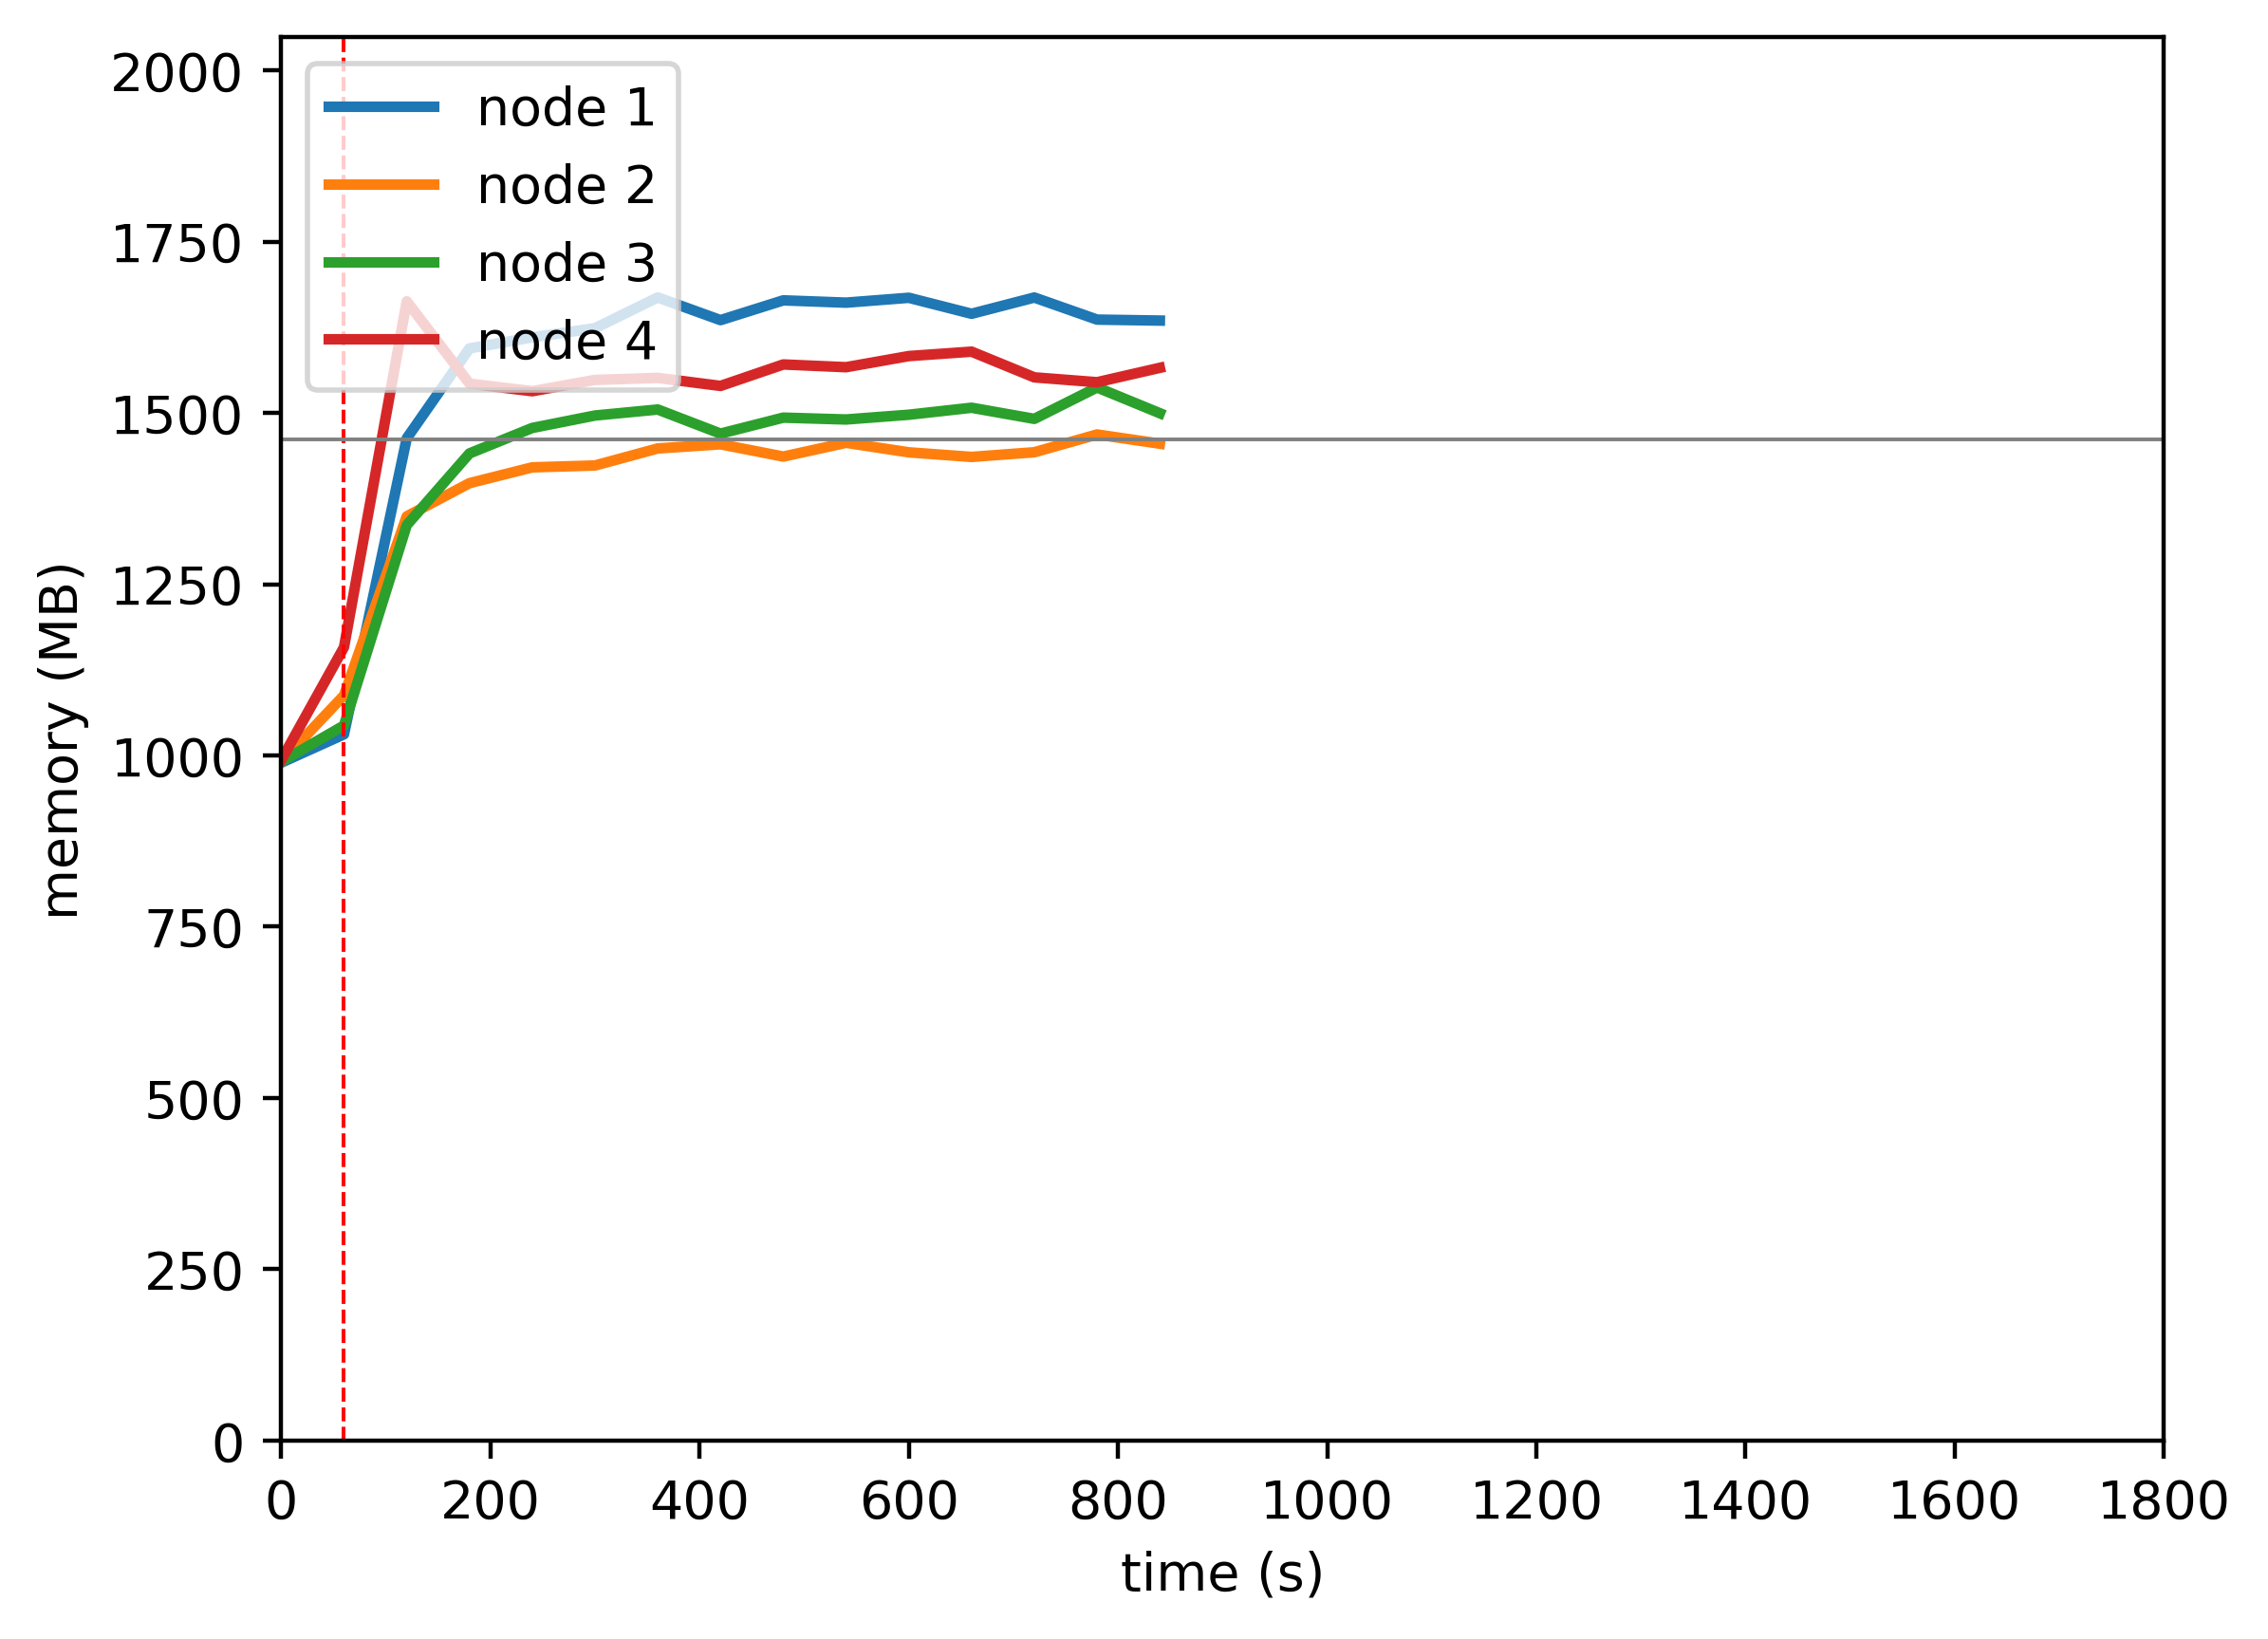

The file beside this chart, header and first rows:
timestamp, ppgcc-m02_pod_amount, ppgcc-m02_memory, ppgcc-m02_cpu, ppgcc-m03_pod_amount, ppgcc-m03_memory, ppgcc-m03_cpu, ppgcc-m04_pod_amount, ppgcc-m04_memory, ppgcc-m04_cpu, ppgcc-m05_pod_amount, ppgcc-m05_memory, ppgcc-m05_cpu
0, 5, 1013220, 111892704, 5, 1014544, 111668740, 5, 1014660, 108168971, 5, 1017020, 108521207
60, 5, 1055592, 63532982, 5, 1113808, 96964720, 5, 1068780, 71724863, 5, 1185716, 110683860
120, 6, 1498056, 1203569751, 5, 1381372, 768550319, 6, 1368288, 721785232, 3, 1702788, 1655620959
180, 6, 1632432, 1281032859, 5, 1431004, 750853899, 6, 1475472, 784488378, 3, 1579764, 1466950013
240, 6, 1648932, 1317287026, 5, 1454632, 766447056, 6, 1513488, 768319177, 3, 1568412, 1455988801
300, 6, 1662660, 1287803542, 5, 1457404, 771663768, 6, 1532100, 779866437, 3, 1585308, 1442975316
360, 6, 1708596, 1317035864, 5, 1482880, 749763882, 6, 1541076, 770866247, 3, 1588344, 1463760242
420, 6, 1674672, 1267100550, 5, 1489084, 805371194, 6, 1505040, 769298740, 3, 1576332, 1470300745
480, 6, 1704240, 1216109614, 5, 1470736, 749348412, 6, 1528932, 808227205, 3, 1608408, 1516640661
540, 6, 1700808, 1304799482, 5, 1491328, 773308330, 6, 1526160, 745068967, 3, 1604316, 1452605245
600, 6, 1708068, 1292137279, 5, 1477072, 720291706, 6, 1533288, 784451068, 3, 1620948, 1494083640
660, 6, 1684176, 1299139369, 5, 1470208, 748525758, 6, 1543716, 806207624, 3, 1627548, 1502938366
720, 6, 1708464, 1285360839, 5, 1477204, 792744826, 6, 1527084, 738504018, 3, 1589136, 1457929225
780, 6, 1675464, 1220695368, 5, 1503736, 776663785, 6, 1574076, 807769356, 3, 1581876, 1525709079
840, 6, 1674012, 1250362350, 5, 1490008, 761537393, 6, 1535532, 815108891, 3, 1603392, 1496293787
